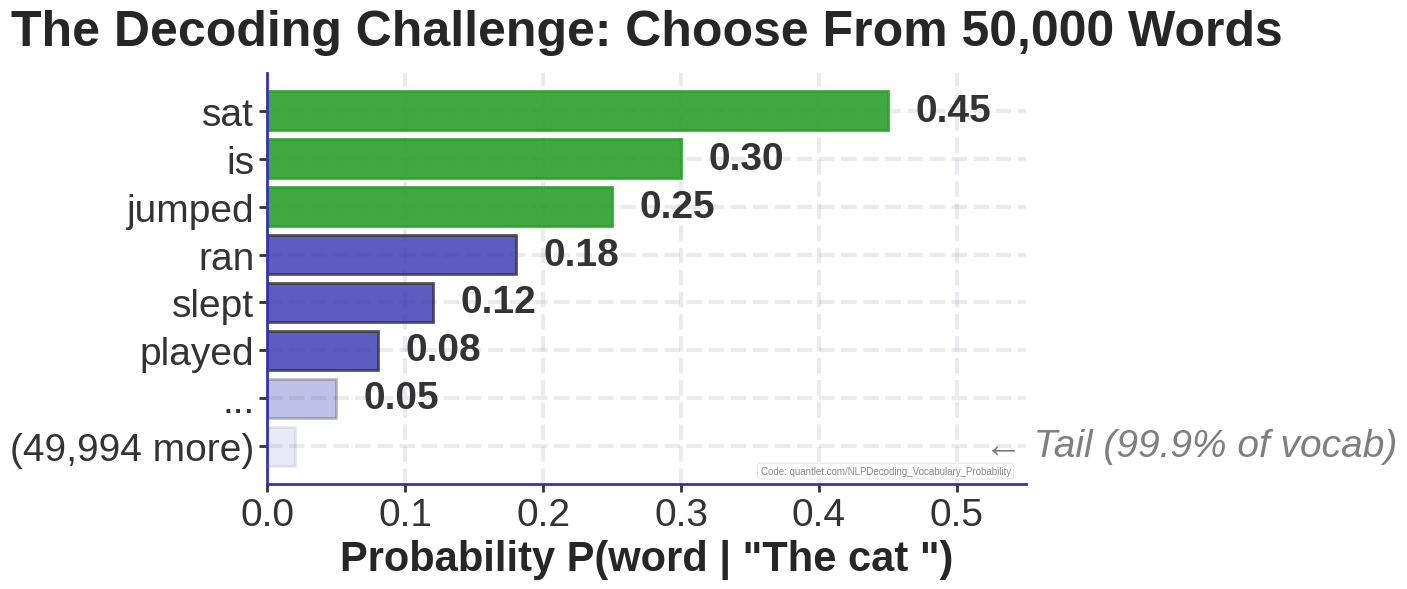

Write the Python code that produced this figure.
"""
Vocabulary probability distribution

Generated chart: vocabulary_probability_bsc.pdf
Part of Week 9: NLP Decoding Strategies
"""

# QuantLet Metadata
QUANTLET_URL = "https://quantlet.com/NLPDecoding_Vocabularyprobability"


import matplotlib
matplotlib.use('Agg')
import matplotlib.pyplot as plt
import matplotlib.patches as patches
from matplotlib.patches import FancyBboxPatch, Rectangle, Circle
import numpy as np
import seaborn as sns
try:
    from scipy import interpolate
except ImportError:
    pass  # Not all scripts need scipy

# BSc Discovery Color Scheme
COLOR_MAIN = '#333333'
COLOR_ACCENT = '#3333B2'
COLOR_LAVENDER = '#ADADC0'
COLOR_LAVENDER2 = '#C1C1E8'
COLOR_BLUE = '#0066CC'
COLOR_GRAY = '#7F7F7F'
COLOR_LIGHT = '#F0F0F0'
COLOR_RED = '#D62728'
COLOR_GREEN = '#2CA02C'
COLOR_ORANGE = '#FF7F0E'

plt.style.use('seaborn-v0_8-whitegrid')

FONTSIZE_TITLE = 36
FONTSIZE_LABEL = 30
FONTSIZE_TICK = 28
FONTSIZE_ANNOTATION = 28
FONTSIZE_LEGEND = 26
FONTSIZE_TEXT = 30
FONTSIZE_SMALL = 24

def set_minimalist_style(ax):
    """Apply minimalist styling"""
    ax.spines['top'].set_visible(False)
    ax.spines['right'].set_visible(False)
    ax.spines['left'].set_color(COLOR_ACCENT)
    ax.spines['bottom'].set_color(COLOR_ACCENT)
    ax.spines['left'].set_linewidth(2)
    ax.spines['bottom'].set_linewidth(2)
    ax.tick_params(colors=COLOR_MAIN, which='both', labelsize=FONTSIZE_TICK, width=2, length=6)
    ax.grid(True, alpha=0.25, linestyle='--', linewidth=3, color=COLOR_LAVENDER)
    ax.set_facecolor('white')


def create_vocabulary_probability_chart():
    """NEW: Bar chart showing probability distribution over vocabulary"""
    fig, ax = plt.subplots(figsize=(14, 6))

    # Example: "The cat " probabilities
    words = ['sat', 'is', 'jumped', 'ran', 'slept', 'played', '...', '(49,994 more)']
    probs = [0.45, 0.30, 0.25, 0.18, 0.12, 0.08, 0.05, 0.02]

    # Create horizontal bars
    y_positions = np.arange(len(words))
    bars = ax.barh(y_positions, probs, color=COLOR_ACCENT, edgecolor=COLOR_MAIN, linewidth=2, alpha=0.8)

    # Highlight top 3
    for i in range(3):
        bars[i].set_color(COLOR_GREEN)
        bars[i].set_alpha(0.9)

    # Fade last two (tail)
    bars[-2].set_alpha(0.3)
    bars[-1].set_alpha(0.1)

    # Add probability values
    for i, (prob, word) in enumerate(zip(probs, words)):
        if i < len(words) - 1:
            ax.text(prob + 0.02, i, f'{prob:.2f}', va='center',
                    fontsize=FONTSIZE_ANNOTATION, weight='bold', color=COLOR_MAIN)

    ax.set_yticks(y_positions)
    ax.set_yticklabels(words, fontsize=FONTSIZE_LABEL)
    ax.set_xlabel('Probability P(word | "The cat ")', fontsize=FONTSIZE_LABEL, weight='bold')
    ax.set_title('The Decoding Challenge: Choose From 50,000 Words',
                 fontsize=FONTSIZE_TITLE, weight='bold', pad=20)

    ax.set_xlim(0, 0.55)
    ax.invert_yaxis()  # Highest probability at top

    # Add annotation
    ax.text(0.52, 7, '← Tail (99.9% of vocab)', va='center',
            fontsize=FONTSIZE_ANNOTATION, style='italic', color=COLOR_GRAY)

    set_minimalist_style(ax)

    plt.tight_layout()
    # Add QuantLet attribution
    ax.text(0.98, 0.02, 'Code: quantlet.com/NLPDecoding_Vocabulary_Probability',
            transform=ax.transAxes,
            ha='right', va='bottom',
            fontsize=7, color='#888888',
            bbox=dict(boxstyle='round,pad=0.3', facecolor='white',
                      edgecolor='#CCCCCC', alpha=0.7, linewidth=0.5))
    plt.savefig('./vocabulary_probability_bsc.pdf', dpi=300, bbox_inches='tight')
    plt.close()
    print("[CREATED] vocabulary_probability_bsc.pdf (slide 2 chart)")

if __name__ == "__main__":
    create_vocabulary_probability_chart()
    print(f"Generated vocabulary_probability_bsc.pdf")
